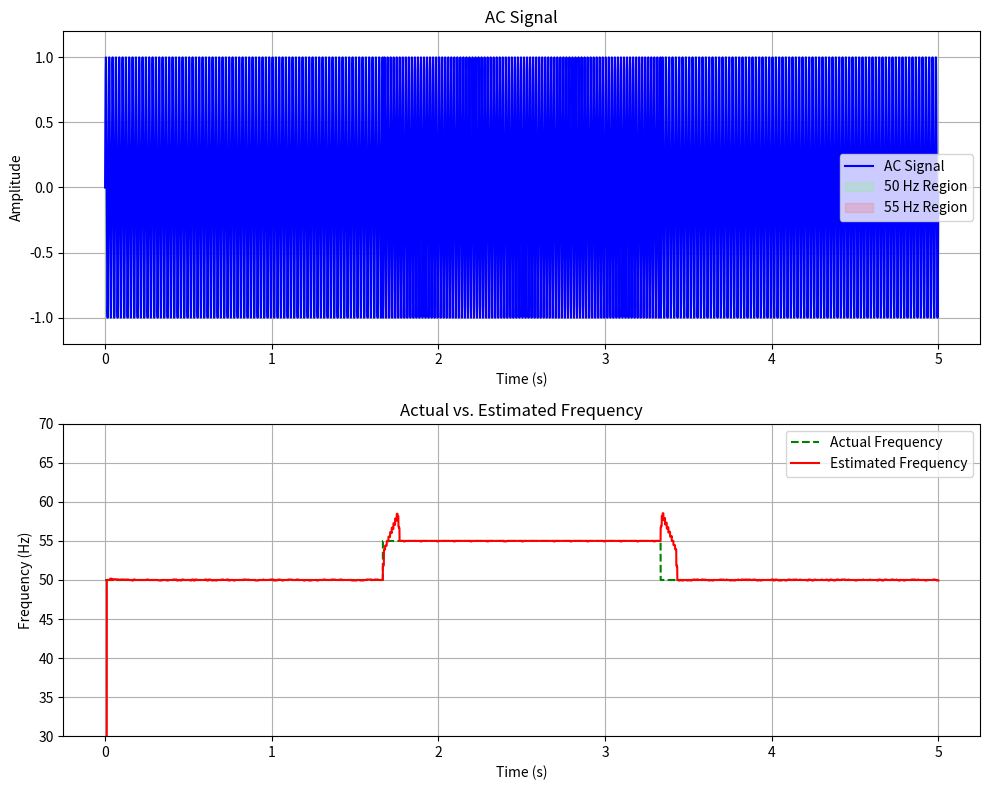

Reproduce this figure in Python.
import numpy as np
import matplotlib.pyplot as plt

# Parameters
total_time = 5 # Total simulation time (seconds)
sampling_freq = 10000  # Sampling frequency (Hz)
time = np.linspace(0, total_time, int(total_time * sampling_freq), endpoint=False)

# Function to generate AC signal with variable frequency
def generate_ac_signal(time, base_freq_pattern):
    signal = np.zeros_like(time)
    for i in range(len(time)):
        signal[i] = np.sin(2 * np.pi * base_freq_pattern[i] * time[i])
    return signal

# Function to estimate frequency using zero-crossing detection
def estimate_frequency(t, y, window_size=10):
    def zero_crossings(data):
        """Detect indices where zero-crossing occurs"""
        zero_cross_idx = np.where(np.diff(np.sign(data)))[0]
        return zero_cross_idx

    # List to store frequency estimates
    f_ = []

    # Initialize a sliding window for averaging frequency estimates
    window = []

    for i in range(len(t)):
        # Append current value to the window
        window.append((t[i], y[i]))

        # Ensure the window does not exceed the specified size
        if len(window) > window_size:
            window.pop(0)

        # Extract time and signal values from the window
        t_window = np.array([w[0] for w in window])
        y_window = np.array([w[1] for w in window])

        # Detect zero-crossings within the window
        zero_cross_idx = zero_crossings(y_window)

        if len(zero_cross_idx) > 1:
            # Calculate periods between consecutive zero-crossings
            periods = np.diff(t_window[zero_cross_idx])

            if len(periods) > 0:
                # Average period and calculate frequency
                avg_period = np.mean(periods)
                f_k = 1.0 / avg_period
            else:
                f_k = f_[-1] if f_ else 0.0
        else:
            # Default frequency if not enough zero-crossings are detected
            f_k = f_[-1] if f_ else 0.0

        # Append the estimated frequency
        f_.append(5 * 1000 * f_k / sampling_freq)

    return t , f_

# Base frequency pattern (Hz)
base_freq_pattern = np.zeros_like(time)
fault_time_end = total_time / 3
transition_time_end = 2 * total_time / 3

# Define frequency pattern
base_freq_pattern[0:int(fault_time_end * sampling_freq)] = 50.0
base_freq_pattern[int(fault_time_end * sampling_freq):int(transition_time_end * sampling_freq)] = 55.0
base_freq_pattern[int(transition_time_end * sampling_freq):] = 50.0

# Generate AC signal with variable frequency pattern
ac_signal = generate_ac_signal(time, base_freq_pattern)

# Estimate frequency using zero-crossing detection
freq_time, estimated_freq = estimate_frequency(time, ac_signal, 1000)

# Plot AC signal with colored backgrounds for different frequency ranges
plt.figure(figsize=(10, 8))

# Plot AC signal
plt.subplot(2, 1, 1)
plt.plot(time, ac_signal, label="AC Signal", color='blue')
plt.fill_between(time, -1, 1, where=(base_freq_pattern == 50.0), color='lightgreen', alpha=0.3, label='50 Hz Region')
plt.fill_between(time, -1, 1, where=(base_freq_pattern == 55.0), color='lightcoral', alpha=0.3, label='55 Hz Region')
plt.title('AC Signal')
plt.xlabel('Time (s)')
plt.ylabel('Amplitude')
plt.ylim(-1.2, 1.2)
plt.grid(True)
plt.legend()

# Plot actual and estimated frequency
plt.subplot(2, 1, 2)
plt.plot(time, base_freq_pattern, '--', label='Actual Frequency', color='green')
plt.plot(freq_time, estimated_freq, color='red', label='Estimated Frequency')
plt.title('Actual vs. Estimated Frequency')
plt.xlabel('Time (s)')
plt.ylabel('Frequency (Hz)')

plt.grid(True)
plt.legend()
plt.ylim(30, 70)
plt.tight_layout()
plt.show()
